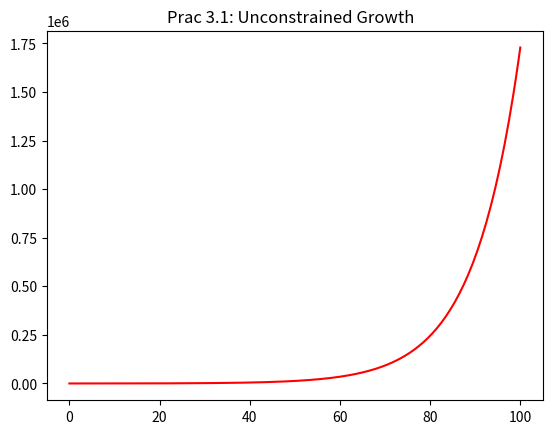

Write Python code to recreate this figure.
#
# growthplot.py - simulation of unconstrained growth. 
#
import matplotlib.pyplot as plt

print("\nSIMULATION - Unconstrained Growth\n")
length = 100
population = 100
growth_rate = 0.1
time_step = 0.5
num_iter = length / time_step
growth_step = growth_rate * time_step
print("INITIAL VALUES:\n")
print("Similation Length (hours): ", length)
print("Initial Population: ", population)
print("Growth Rate(per hour): ",  growth_rate)
print("Time Step (part hour per step): ",  time_step)
print("Num iterations (sim length * time step per hour): ", num_iter)
print("growth step (growth rate per time step): ", growth_step)
print("\nRESULTS:\n")
print("Time: ", 0, "\tGrowth: ", 0, " \tPopulation: ", 100)

times=[0] #A list for the x-axis 'times', initial value is 0.
pops=[100] # a list for the populations, initial value is 0. 
for i in range(1, int(num_iter) + 1):
    growth = growth_step * population
    population = population + growth
    time = i * time_step
    times.append(time) # add current time to the 'times' list. 
    pops.append(population) # add current population to the 'pops' list.
    print("Time: ", time, " \tGrowth: ",  growth, "\tPopulation: ", population)
print("\nPROCESSING COMPLETE.\n")

plt.title('Prac 3.1: Unconstrained Growth  ')
plt.plot(times, pops, color = 'r')
plt.show()